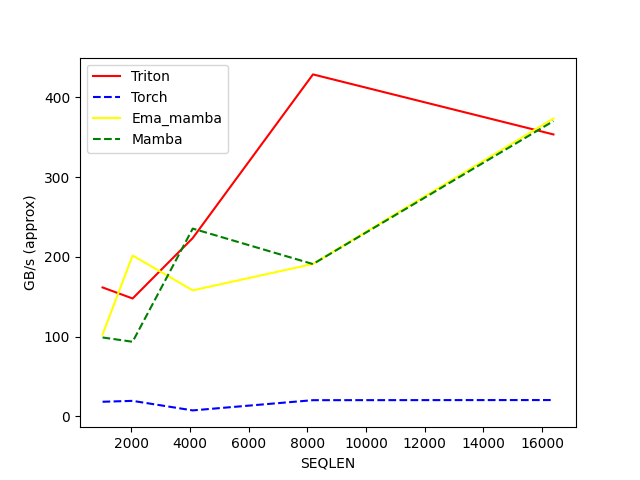

The table this chart was drawn from, first rows:
SEQLEN, Triton, Torch, Ema_mamba, Mamba
1024, 161.7, 18.45, 102.6, 98.98
2048, 147.8, 19.56, 201.7, 93.6
4096, 223.5, 7.619, 158, 235.4
8192, 428.5, 20.43, 191.1, 190.9
16384, 353.3, 20.58, 373.3, 370.1
